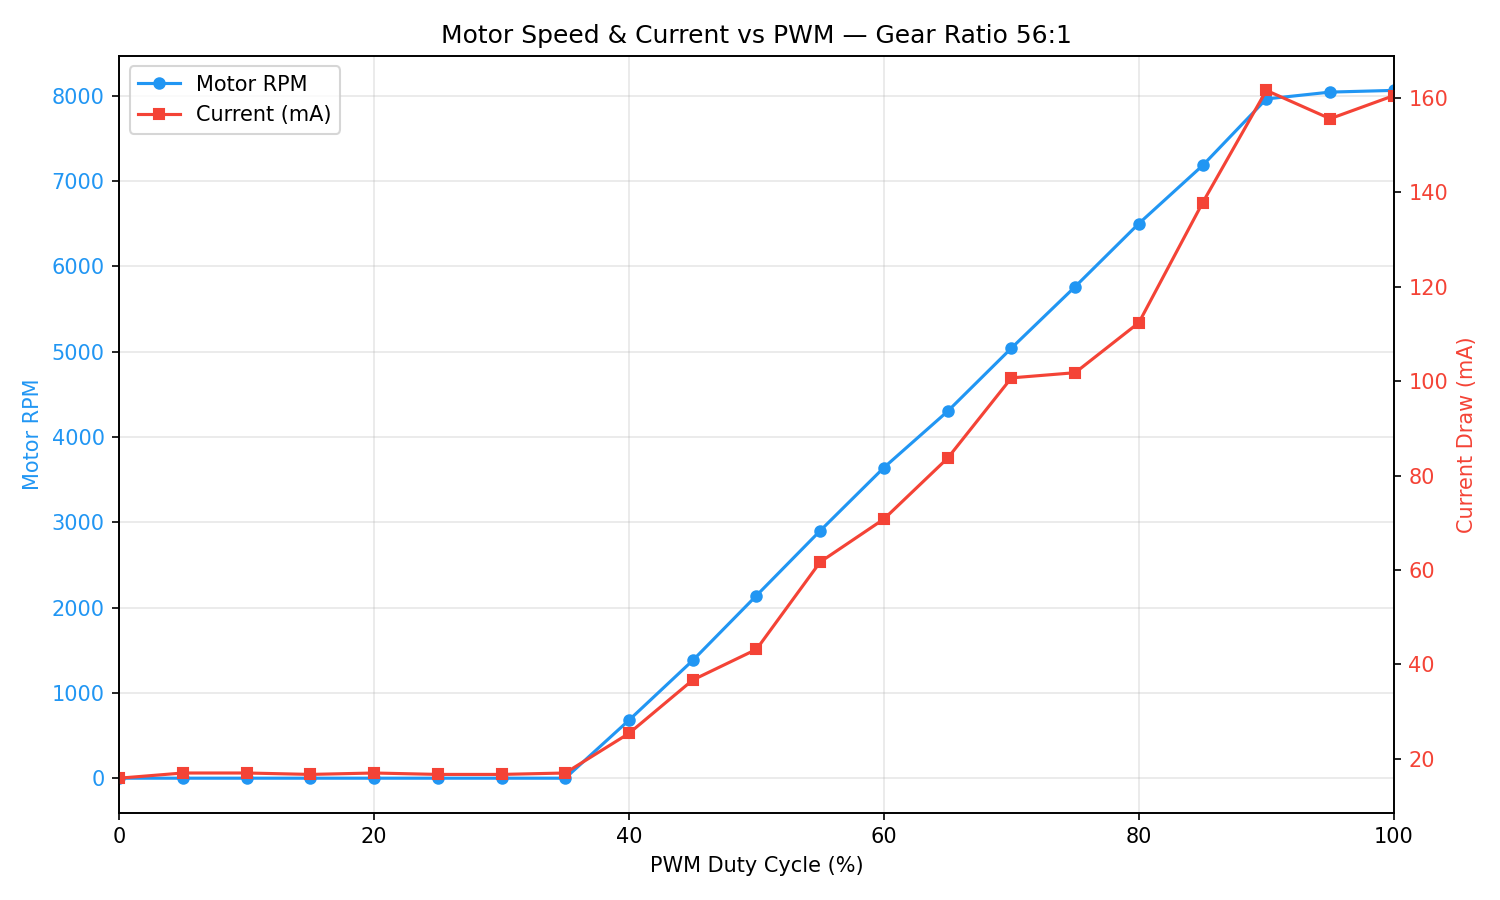

Source data for this figure (header and first rows):
pwm_percent, motor_rpm, current_ma, adc_raw, voltage_mv
0, 0.0, 15.9, 1957, 1482
5, 0.0, 17.0, 1960, 1484
10, 0.0, 17.0, 1960, 1484
15, 0.0, 16.7, 1959, 1483
20, 0.0, 17.0, 1960, 1484
25, 0.0, 16.7, 1959, 1483
30, 0.0, 16.7, 1959, 1483
35, 0.0, 17.0, 1960, 1484
40, 680.0, 25.4, 1982, 1500
45, 1380, 36.7, 2012, 1523
50, 2140, 43.2, 2029, 1536
55, 2900, 61.7, 2078, 1573
60, 3640, 70.8, 2102, 1591
65, 4300, 83.7, 2136, 1617
70, 5040, 100.7, 2181, 1651
75, 5760, 101.8, 2184, 1653
80, 6500, 112.4, 2212, 1674
85, 7180, 137.8, 2279, 1725
90, 7960, 161.6, 2342, 1773
95, 8040, 155.6, 2326, 1761
100, 8060, 160.5, 2339, 1771
